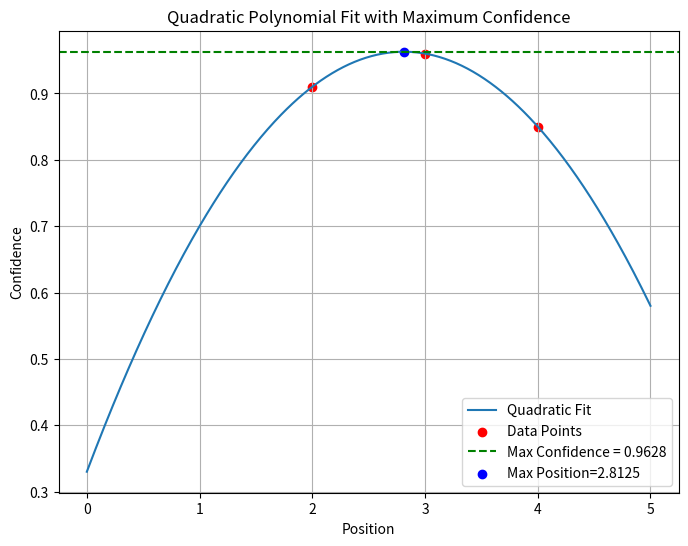

Write Python code to recreate this figure.
# -*- coding: utf-8 -*-
"""
------------------------
版权声明：
本书内部包含的代码示例、算法和技术解释是受到知识产权法律保护的。
这些代码示例和相关内容仅用于学习和教育目的，以帮助读者更好地理解书中的概念和知识。
版权归属于书籍的作者或权利人所有。
    这些代码示例和技术解释的使用受到以下限制：
        代码示例仅用于学习和教育用途。读者可以结合书籍内容，在非商业的环境中使用这些代码示例，进行学习、实验和练习。
        代码示例不得用于商业用途，包括但不限于出售、分发以获取利润、嵌入商业软件或产品中。
        如需使用、修改和分发代码示例，其根据GNU Affero通用公共许可证(AGPL)3.0版本授权，请遵循源代码可用性与网络互动条款。
        任何对代码示例的修改、衍生或重新分发，应该在适当的情况下保留原作者的权利声明，并在代码中进行明确标注。
        代码示例和技术解释的使用不得侵犯任何第三方的知识产权，包括但不限于专利、商标、版权等。
        本书作者和出版社对于读者因使用这些代码示例导致的任何损失或风险概不负责。
请尊重知识产权，遵守以上声明，合理使用本书中的代码示例和相关内容。
------------------------
版权归属于：清华大学出版社 and 《计算机视觉与图像处理》作者
------------------------
【例5-11】一个一维的运动轨迹，0到5范围。在第n帧时，识别到目标在3位置上，可信度为0.96，然后2与4位置上，可信度分别为0.91与0.85，使用二次插值对第n帧的运动估计位置进行亚像素化。
"""


import numpy as np
import matplotlib.pyplot as plt


# 定义已知的位置和可信度
positions = np.array([2, 3, 4])
confidence = np.array([0.91, 0.96, 0.85])

# 拟合二次多项式
coefficients = np.polyfit(positions, confidence, 2)

# 定义多项式
polynomial = np.poly1d(coefficients)

# 计算二次多项式的导数
derivative = polynomial.deriv()

# 求解导数为零的位置，即最大值的位置
max_position = np.roots(derivative)[0]
print(f"第 n 帧时，亚像素化后目标的位置为: {max_position:.4f}")

# 计算该位置的最大可信度
max_confidence = polynomial(max_position)

# 绘制多项式曲线和数据点
x = np.linspace(0, 5, 500)
y = polynomial(x)
plt.figure(figsize=(8, 6))
plt.plot(x, y, label='Quadratic Fit')
plt.scatter(positions, confidence, color='red', label='Data Points')
plt.axhline(max_confidence, color='green', linestyle='--', label=f'Max Confidence = {max_confidence:.4f}')
plt.scatter(max_position, max_confidence, color='blue', label=f'Max Position={max_position:.4f}')
plt.xlabel('Position')
plt.ylabel('Confidence')
plt.title('Quadratic Polynomial Fit with Maximum Confidence')
plt.legend()
plt.grid(True)
plt.show()
